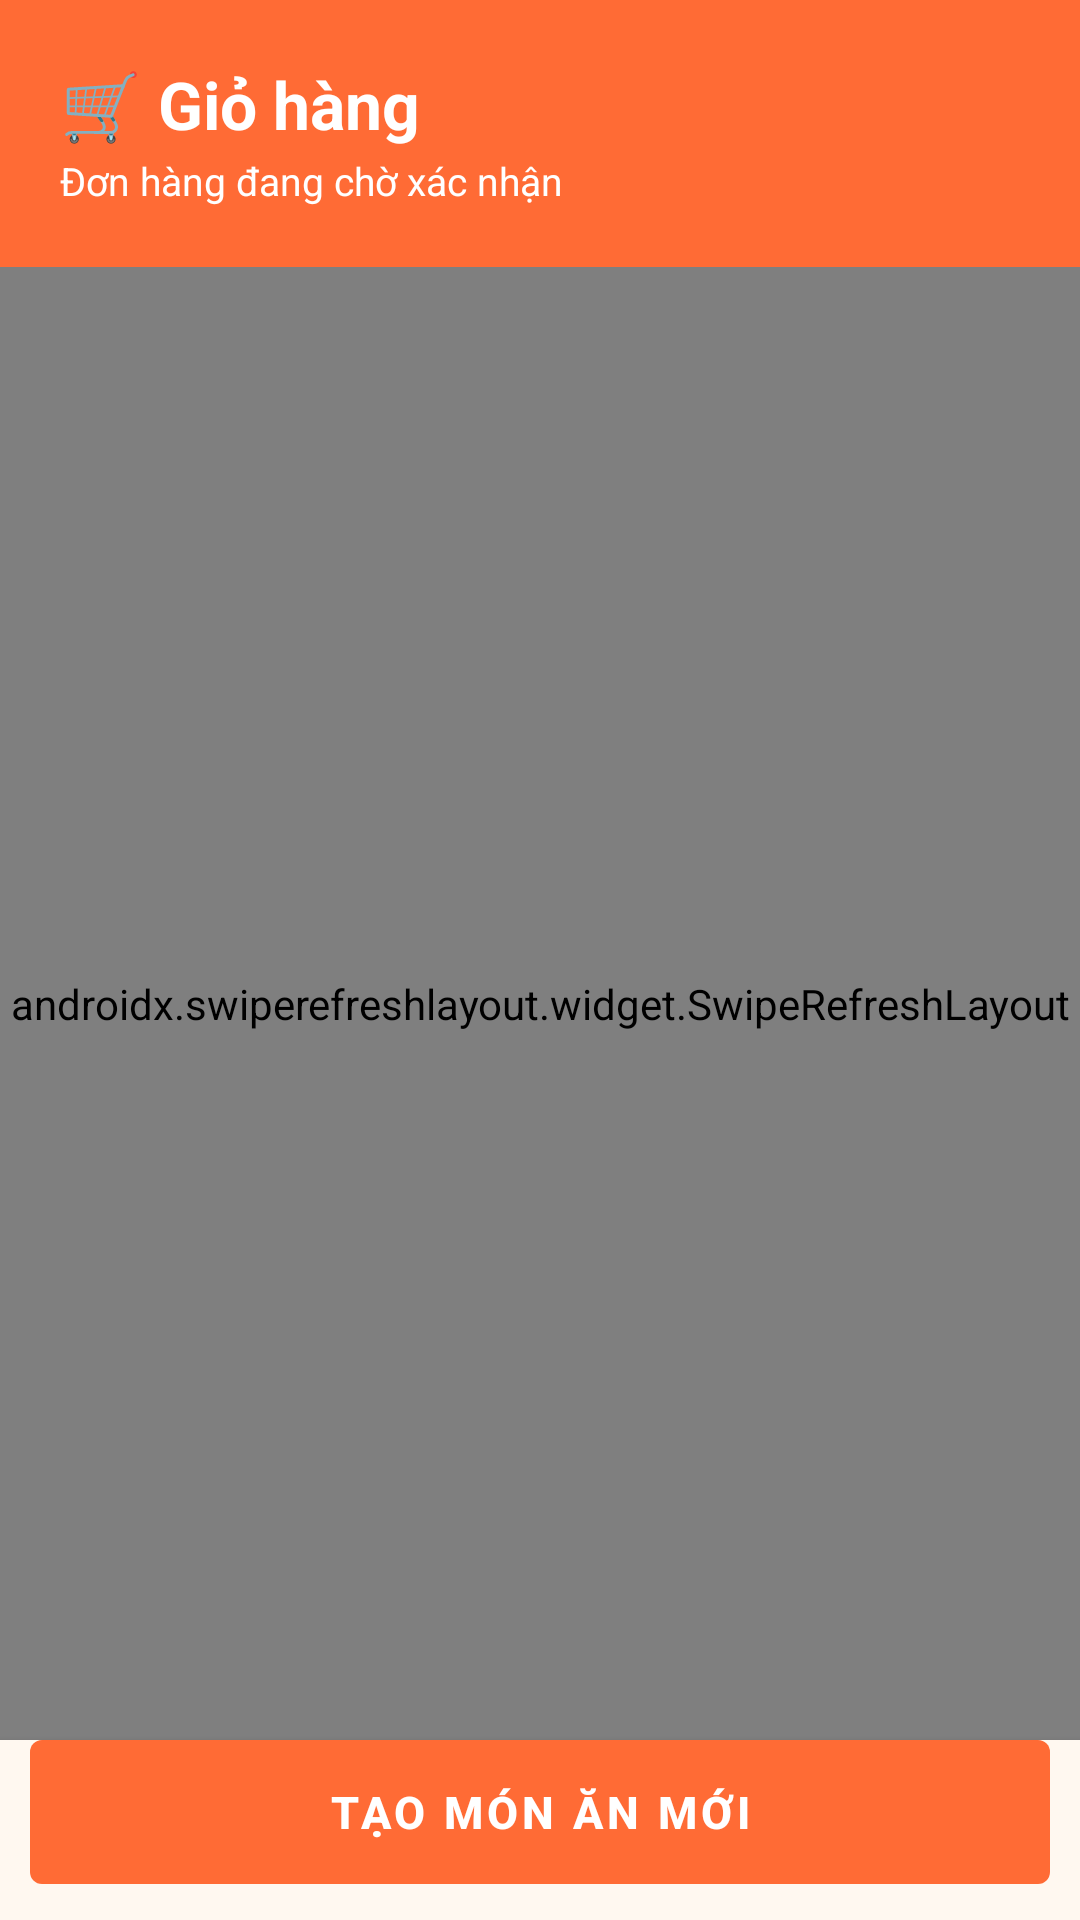

Write the Android layout XML for this screen, with the resource values it uses.
<!-- AndroidManifest.xml: application theme Theme.Prm392_kitchen_mobile -->
<!-- res/layout/fragment_cart.xml -->
<?xml version="1.0" encoding="utf-8"?>
<LinearLayout xmlns:android="http://schemas.android.com/apk/res/android"
    xmlns:app="http://schemas.android.com/apk/res-auto"
    android:layout_width="match_parent"
    android:layout_height="match_parent"
    android:orientation="vertical"
    android:background="@color/colorBackground">

    
    <LinearLayout
        android:layout_width="match_parent"
        android:layout_height="wrap_content"
        android:orientation="vertical"
        android:padding="20dp"
        android:background="@color/colorPrimary">

        <TextView
            android:layout_width="wrap_content"
            android:layout_height="wrap_content"
            android:text="🛒 Giỏ hàng"
            android:textSize="22sp"
            android:textColor="@color/colorOnPrimary"
            android:textStyle="bold" />

        <TextView
            android:layout_width="wrap_content"
            android:layout_height="wrap_content"
            android:layout_marginTop="2dp"
            android:text="Đơn hàng đang chờ xác nhận"
            android:textSize="13sp"
            android:textColor="@color/colorOnPrimary" />
    </LinearLayout>

    
    <ProgressBar
        android:id="@+id/progressCart"
        android:layout_width="wrap_content"
        android:layout_height="wrap_content"
        android:layout_gravity="center_horizontal"
        android:layout_marginTop="48dp"
        android:visibility="gone" />

    
    <androidx.swiperefreshlayout.widget.SwipeRefreshLayout
        android:id="@+id/swipeRefreshCart"
        android:layout_width="match_parent"
        android:layout_height="0dp"
        android:layout_weight="1">

        <androidx.core.widget.NestedScrollView
            android:layout_width="match_parent"
            android:layout_height="match_parent">

            <LinearLayout
            android:layout_width="match_parent"
            android:layout_height="wrap_content"
            android:orientation="vertical"
            android:paddingStart="10dp"
            android:paddingEnd="10dp"
            android:paddingTop="16dp"
            android:paddingBottom="16dp">

                
                <LinearLayout
                    android:id="@+id/layoutCartEmpty"
                    android:layout_width="match_parent"
                    android:layout_height="wrap_content"
                    android:orientation="vertical"
                    android:gravity="center"
                    android:paddingTop="48dp"
                    android:paddingBottom="32dp"
                    android:visibility="gone">

                    <TextView
                        android:layout_width="wrap_content"
                        android:layout_height="wrap_content"
                        android:text="🛒"
                        android:textSize="64sp" />

                    <TextView
                        android:layout_width="wrap_content"
                        android:layout_height="wrap_content"
                        android:layout_marginTop="16dp"
                        android:text="Giỏ hàng trống"
                        android:textSize="18sp"
                        android:textColor="@color/colorTextPrimary"
                        android:textStyle="bold" />

                    <TextView
                        android:layout_width="wrap_content"
                        android:layout_height="wrap_content"
                        android:layout_marginTop="8dp"
                        android:text="Tạo đơn hàng mới để thấy chúng ở đây"
                        android:textSize="14sp"
                        android:textColor="@color/colorTextSecondary"
                        android:gravity="center" />
                </LinearLayout>

                
                <LinearLayout
                    android:layout_width="match_parent"
                    android:layout_height="wrap_content"
                    android:gravity="center_vertical"
                    android:orientation="horizontal"
                    android:paddingTop="8dp"
                    android:paddingBottom="8dp">

                    <TextView
                        android:layout_width="wrap_content"
                        android:layout_height="wrap_content"
                        android:text="Sắp xếp:"
                        android:textColor="@color/colorTextSecondary"
                        android:textSize="12sp" />

                    <Spinner
                        android:id="@+id/spinnerSortTime"
                        android:layout_width="wrap_content"
                        android:layout_height="36dp"
                        android:layout_marginStart="8dp"
                        android:background="@drawable/bg_edittext"
                        android:paddingStart="12dp"
                        android:paddingEnd="12dp"
                        android:spinnerMode="dropdown" />
                </LinearLayout>

                <androidx.recyclerview.widget.RecyclerView
                    android:id="@+id/recyclerCart"
                    android:layout_width="match_parent"
                    android:layout_height="wrap_content"
                    android:clipToPadding="false"
                    android:nestedScrollingEnabled="false"
                    android:visibility="gone" />

            </LinearLayout>
        </androidx.core.widget.NestedScrollView>
    </androidx.swiperefreshlayout.widget.SwipeRefreshLayout>

    
    <LinearLayout
        android:layout_width="match_parent"
        android:layout_height="wrap_content"
        android:orientation="vertical"
        android:paddingStart="10dp"
        android:paddingEnd="10dp"
        android:paddingBottom="12dp"
        android:background="@color/colorBackground"
        android:elevation="4dp">

        <com.google.android.material.button.MaterialButton
            android:id="@+id/btnCreateCustomOrder"
            android:layout_width="match_parent"
            android:layout_height="48dp"
            android:insetLeft="0dp"
            android:insetRight="0dp"
            android:insetTop="0dp"
            android:insetBottom="0dp"
            android:paddingStart="5dp"
            android:paddingEnd="5dp"
            android:text="Tạo món ăn mới"
            android:textColor="@color/colorOnPrimary"
            android:textSize="15sp"
            android:textStyle="bold"
            app:backgroundTint="@color/colorPrimary"
            style="@style/Widget.MaterialComponents.Button" />
    </LinearLayout>

</LinearLayout>
<!-- resources referenced by this layout -->
<resources>
  <color name="colorBackground">#FFF8F0</color>
  <color name="colorOnPrimary">#FFFFFF</color>
  <color name="colorPrimary">#FF6B35</color>
  <color name="colorTextPrimary">#2D2D2D</color>
  <color name="colorTextSecondary">#757575</color>
  <!-- drawable bg_edittext (drawable) -->
  <?xml version="1.0" encoding="utf-8"?>
  <shape xmlns:android="http://schemas.android.com/apk/res/android"
      android:shape="rectangle">
      <solid android:color="@color/colorSurface" />
      <stroke android:color="@color/cardStroke" android:width="1dp" />
      <corners android:radius="8dp" />
  </shape>
  <style name="Theme.Prm392_kitchen_mobile" parent="Base.Theme.Prm392_kitchen_mobile" />
  <color name="colorSurface">#FFFFFF</color>
  <color name="cardStroke">#F0F0F0</color>
  <style name="Base.Theme.Prm392_kitchen_mobile" parent="Theme.Material3.DayNight.NoActionBar">
          
          <item name="colorPrimary">@color/colorPrimary</item>
          
          <item name="colorPrimaryContainer">@color/colorPrimaryLight</item>
          
          <item name="colorSecondary">@color/colorSecondary</item>
          
          <item name="colorSurface">@color/colorSurface</item>
          
          <item name="colorOnPrimary">@color/colorOnPrimary</item>
          
          <item name="colorOnSurface">@color/colorTextPrimary</item>
          
          <item name="colorError">@color/colorError</item>
          
          <item name="android:colorBackground">@color/colorBackground</item>
          
          <item name="android:statusBarColor">@color/colorPrimary</item>
          
          <item name="android:navigationBarColor">@color/colorSurface</item>
      </style>
  <color name="colorPrimaryLight">#FF8C42</color>
  <color name="colorSecondary">#FFB74D</color>
  <color name="colorError">#E53935</color>
</resources>
